4-way image classification set "Split_data" from GitHub (Lagoon6/Chrome_Data_Dashboard_pj); label vocabulary: dent augmentation, dent side augmentation, OK data, side augmentation.

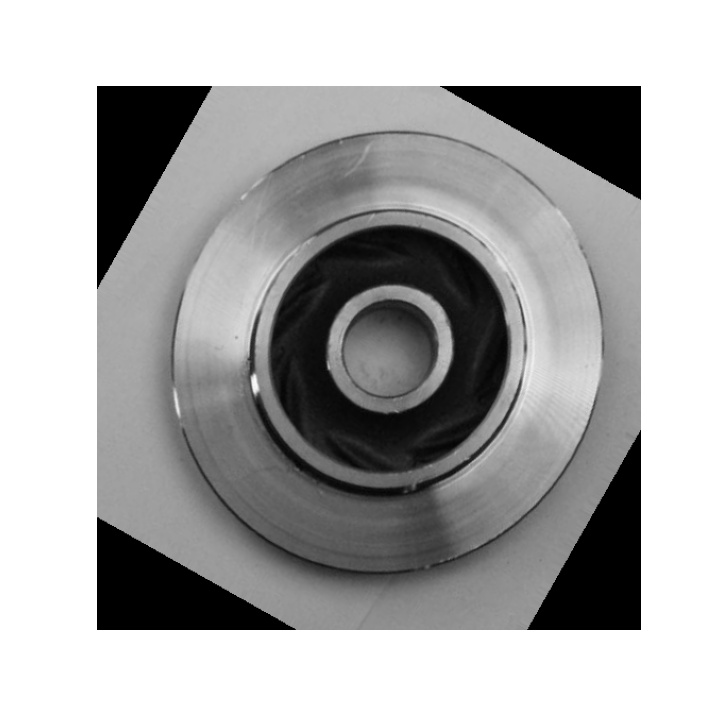
Label: dent augmentation

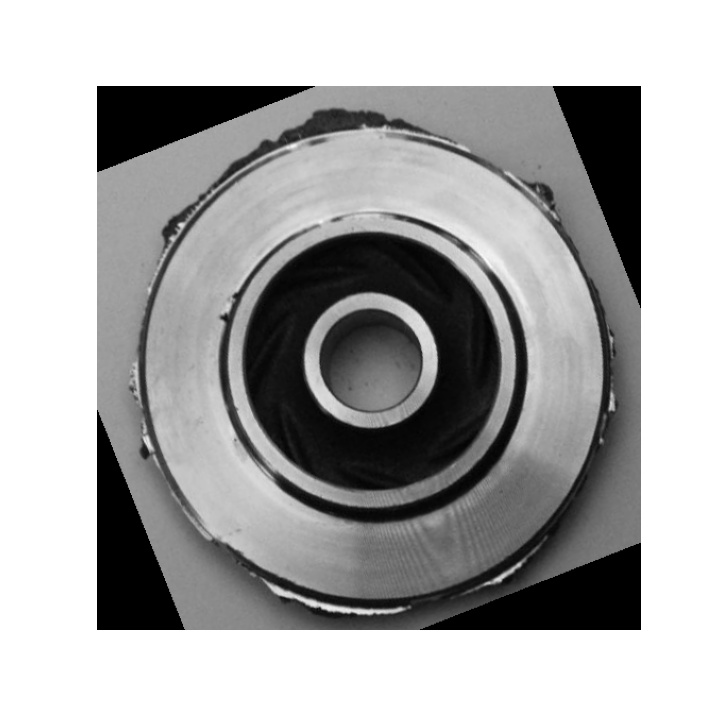
Label: dent side augmentation

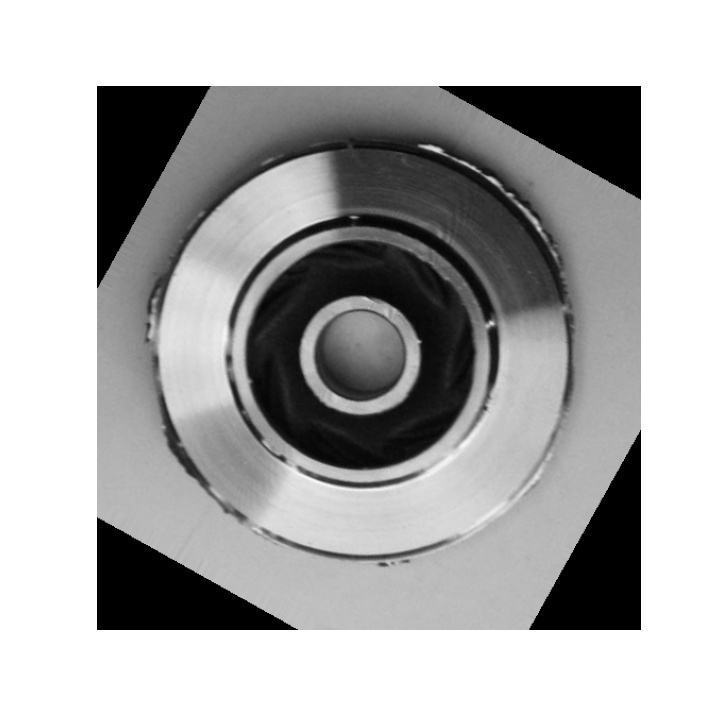
Label: side augmentation

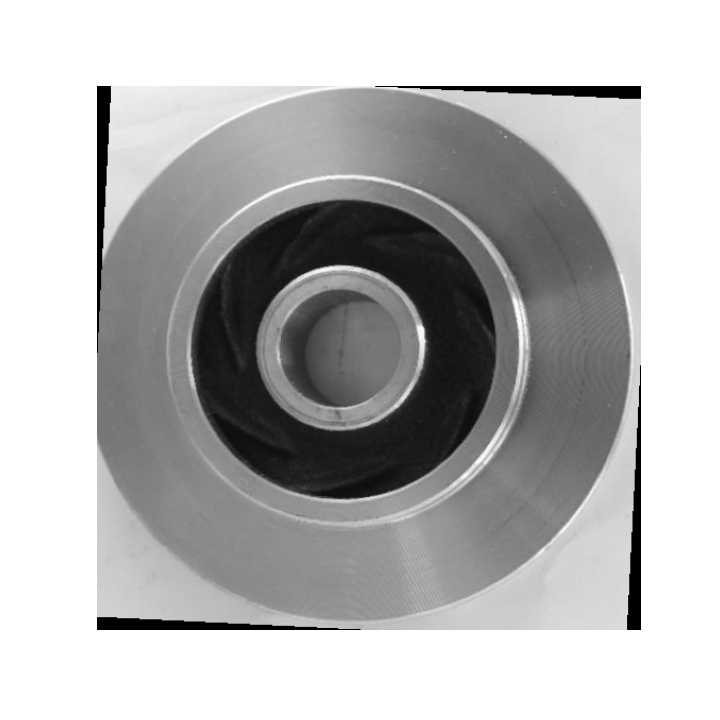
Label: OK data

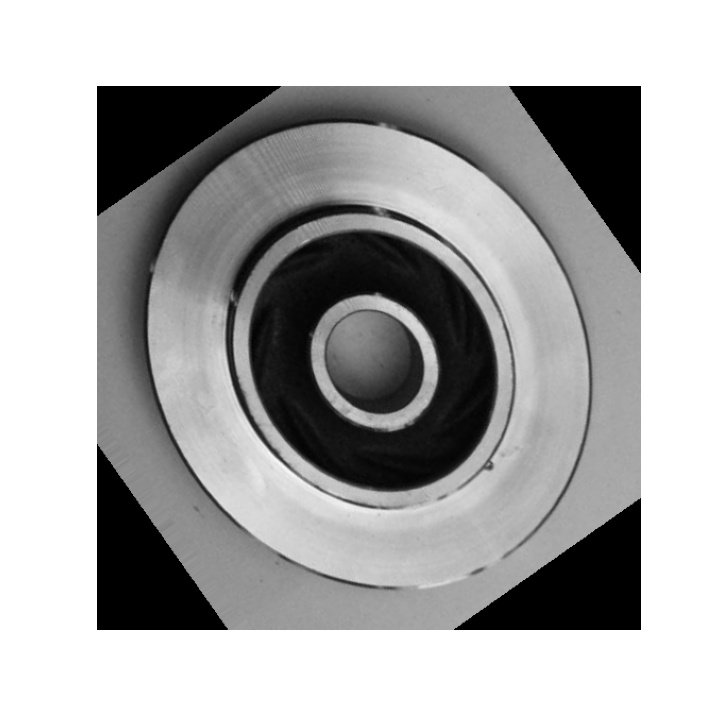
Label: dent augmentation

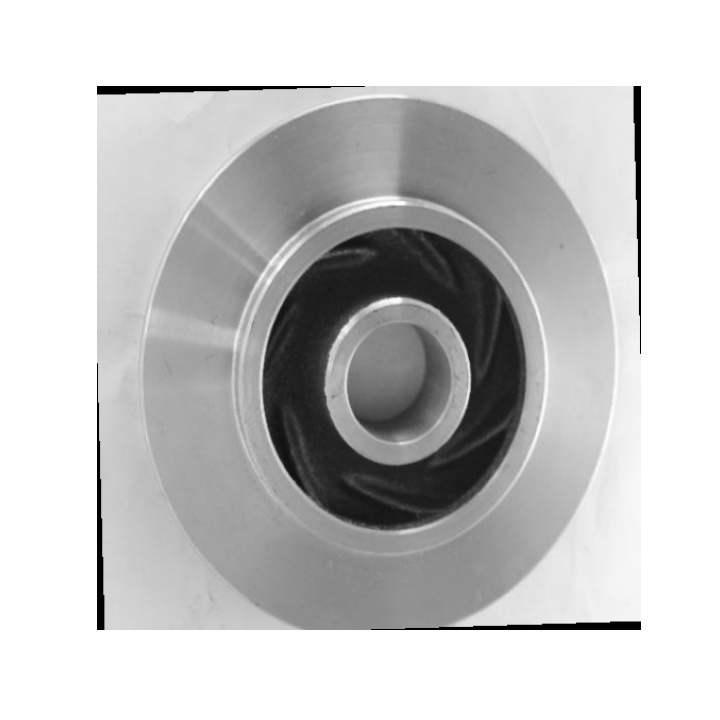
Label: OK data
